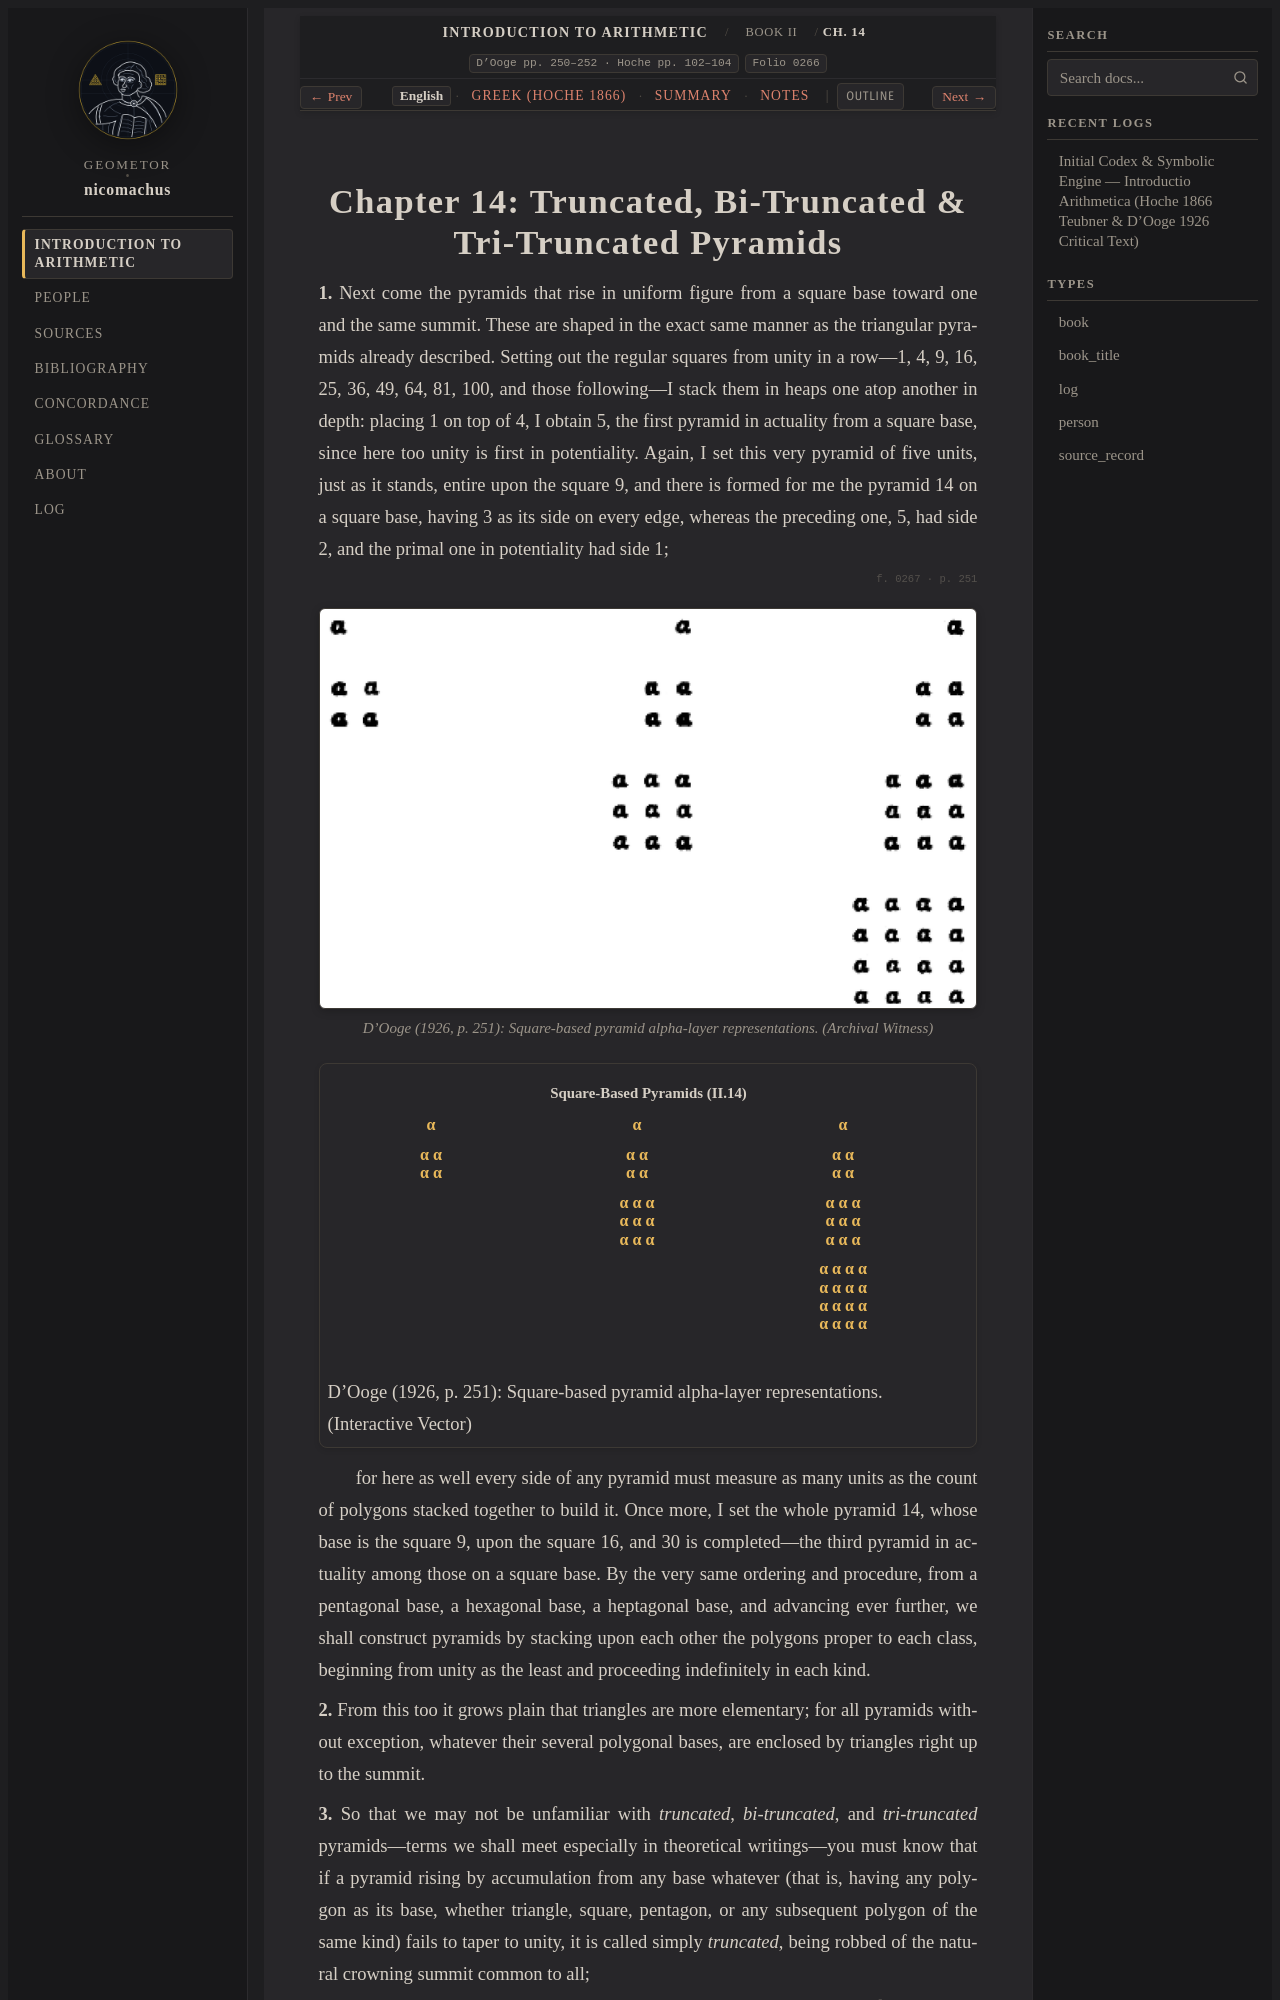

repository: geometor/nicomachus · page: introductio_arithmetica/book_02/ch_14/index.html · generator: sphinx

:order: 14
:layout: book
:breadcrumb_title: Ch. 14: Truncated Pyramids
:title: Chapter 14: Truncated, Bi-Truncated & Tri-Truncated Pyramids
:canonical_id: Book II, Ch. 14
:original_id: D'Ooge pp. 250–252 · Hoche pp. 102–104
:folio: introductio_arithmetica:0266
:tracks: English: index | Greek: el | Summary: summary | Notes: notes

.. _nicomachus-en-2-14:
